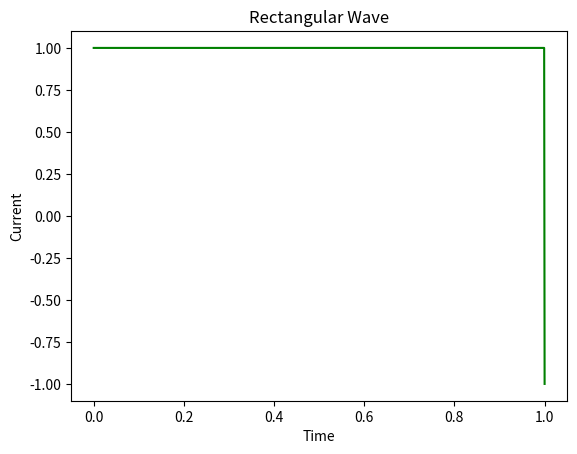

Source code (Python):
from scipy import signal
import matplotlib.pyplot as plt
import numpy as np

time = np.linspace(0, 1, 1000)
current = signal.square(2*np.pi*0.5*time) #This signal.squre command creates rectangular signal from sinusoidal signal

plt.title("Rectangular Wave") 
plt.xlabel("Time") #xlabel is used for labeling x axis
plt.ylabel("Current") #ylabel is used for labeling y axis

plt.plot(time, current, color="green")
plt.show()
